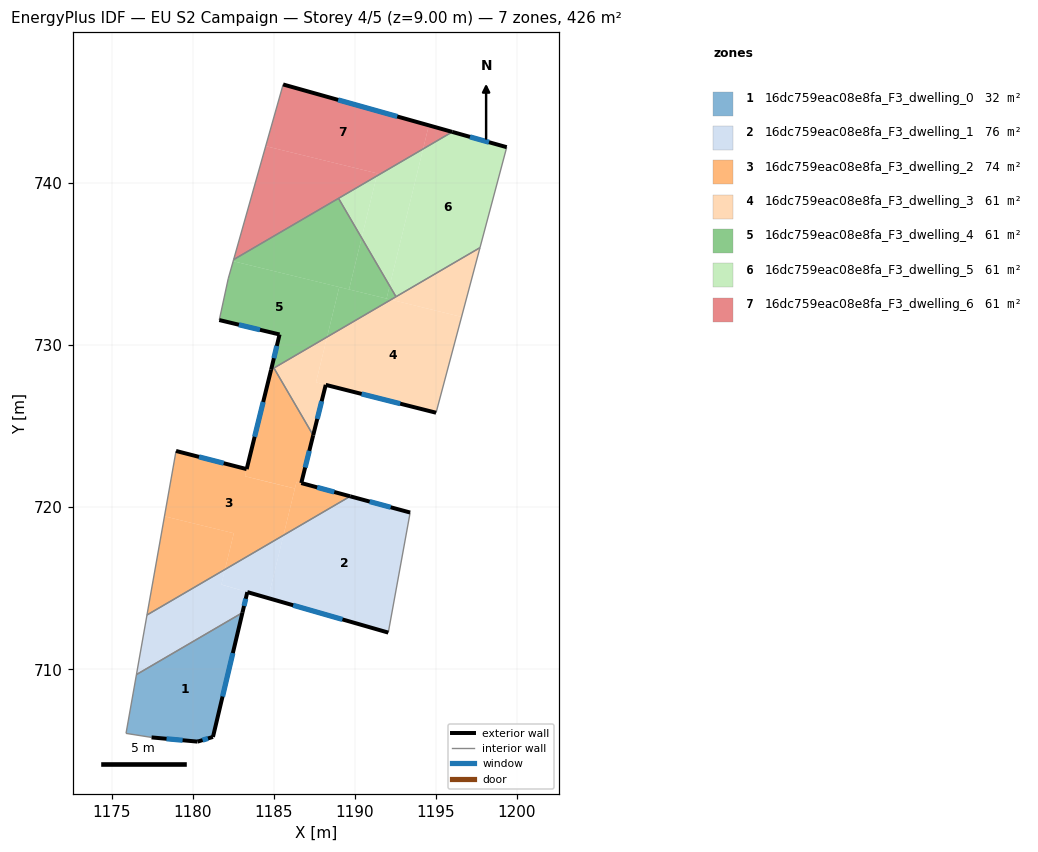
=== STOREY PLAN SPEC (per zone: floor XY polygon, exterior-wall plan segments, windows/doors) ===
zone 1: 16dc759eac08e8fa_F3_dwelling_0  (32.4 m²)
  floor: (1183.07, 713.49) (1181.25, 705.82) (1180.30, 705.53) (1177.46, 705.79) (1175.88, 706.04) (1176.53, 709.67)
  exterior wall: (1181.25, 705.82) – (1183.07, 713.49)  [7.9 m]
    window: (1181.84, 708.32) – (1182.48, 711.00)  [2.9 m²]
  exterior wall: (1180.30, 705.53) – (1181.25, 705.82)  [1.0 m]
    window: (1180.61, 705.63) – (1180.94, 705.73)  [0.4 m²]
  exterior wall: (1177.46, 705.79) – (1180.30, 705.53)  [2.9 m]
    window: (1178.38, 705.71) – (1179.38, 705.62)  [1.0 m²]
  interior walls: 3
zone 2: 16dc759eac08e8fa_F3_dwelling_1  (76.4 m²)
  floor: (1193.42, 719.67) (1192.07, 712.29) (1192.07, 712.26) (1184.65, 714.39) (1185.60, 718.27) (1189.72, 720.67)
  floor: (1181.99, 716.16) (1181.76, 715.22) (1183.37, 714.76) (1183.07, 713.49) (1176.53, 709.67) (1177.18, 713.35)
  floor: (1185.60, 718.27) (1184.65, 714.39) (1184.26, 714.51) (1181.76, 715.23) (1181.99, 716.16)
  exterior wall: (1193.42, 719.67) – (1189.72, 720.67)  [3.8 m]
    window: (1192.22, 720.00) – (1190.92, 720.35)  [1.4 m²]
  exterior wall: (1183.37, 714.76) – (1192.07, 712.26)  [9.1 m]
    window: (1186.20, 713.95) – (1189.24, 713.08)  [3.3 m²]
  exterior wall: (1183.07, 713.49) – (1183.37, 714.76)  [1.3 m]
    window: (1183.17, 713.91) – (1183.27, 714.35)  [0.5 m²]
  interior walls: 4
zone 3: 16dc759eac08e8fa_F3_dwelling_2  (73.8 m²)
  floor: (1186.30, 721.15) (1185.60, 718.27) (1181.99, 716.16) (1182.54, 718.39) (1178.26, 719.44) (1178.97, 723.47) (1183.33, 722.35) (1183.23, 721.91) (1184.56, 721.58)
  floor: (1185.01, 728.59) (1187.43, 724.44) (1186.70, 721.49) (1186.41, 721.57) (1186.30, 721.15) (1184.56, 721.58) (1183.23, 721.91) (1183.33, 722.35) (1184.84, 728.49)
  floor: (1182.54, 718.39) (1181.99, 716.16) (1177.18, 713.35) (1178.26, 719.44)
  floor: (1189.72, 720.67) (1185.60, 718.27) (1186.41, 721.57)
  exterior wall: (1183.33, 722.35) – (1178.97, 723.47)  [4.5 m]
    window: (1181.91, 722.72) – (1180.39, 723.11)  [1.6 m²]
  exterior wall: (1184.84, 728.49) – (1183.33, 722.35)  [6.3 m]
    window: (1184.35, 726.50) – (1183.82, 724.35)  [2.3 m²]
  exterior wall: (1186.70, 721.49) – (1187.43, 724.44)  [3.0 m]
    window: (1186.94, 722.45) – (1187.19, 723.48)  [1.1 m²]
  exterior wall: (1189.72, 720.67) – (1186.70, 721.49)  [3.1 m]
    window: (1188.74, 720.94) – (1187.68, 721.23)  [1.1 m²]
  interior walls: 4
zone 4: 16dc759eac08e8fa_F3_dwelling_3  (60.9 m²)
  floor: (1196.59, 731.75) (1195.02, 725.83) (1187.61, 727.71) (1188.29, 730.51) (1192.23, 732.81)
  floor: (1197.73, 736.02) (1196.59, 731.75) (1192.23, 732.81)
  floor: (1188.29, 730.51) (1187.61, 727.71) (1188.21, 727.55) (1187.43, 724.44) (1185.01, 728.59)
  floor: (1195.02, 725.83) (1188.21, 727.55) (1187.61, 727.71)
  exterior wall: (1188.21, 727.55) – (1195.02, 725.83)  [7.0 m]
    window: (1190.42, 726.99) – (1192.80, 726.39)  [2.6 m²]
  exterior wall: (1187.43, 724.44) – (1188.21, 727.55)  [3.2 m]
    window: (1187.69, 725.45) – (1187.96, 726.54)  [1.2 m²]
  interior walls: 4
zone 5: 16dc759eac08e8fa_F3_dwelling_4  (60.9 m²)
  floor: (1189.04, 733.59) (1188.29, 730.51) (1184.84, 728.49) (1185.36, 730.66) (1181.64, 731.55) (1182.19, 734.10) (1182.50, 735.18)
  floor: (1189.00, 739.06) (1190.42, 736.62) (1189.65, 733.44) (1182.50, 735.18) (1182.52, 735.28)
  floor: (1192.23, 732.81) (1188.29, 730.51) (1189.04, 733.59)
  floor: (1190.42, 736.62) (1192.15, 733.66) (1191.96, 732.88) (1189.65, 733.44)
  floor: (1192.15, 733.66) (1192.54, 732.99) (1192.23, 732.81) (1191.96, 732.88)
  exterior wall: (1185.36, 730.66) – (1184.84, 728.49)  [2.2 m]
    window: (1185.19, 729.96) – (1185.01, 729.20)  [0.8 m²]
  exterior wall: (1181.64, 731.55) – (1185.36, 730.66)  [3.8 m]
    window: (1182.85, 731.26) – (1184.15, 730.95)  [1.4 m²]
  interior walls: 6
zone 6: 16dc759eac08e8fa_F3_dwelling_5  (60.9 m²)
  floor: (1199.38, 742.22) (1197.73, 736.02) (1192.55, 732.99) (1192.15, 733.66) (1194.22, 742.11) (1196.02, 743.16)
  floor: (1194.22, 742.11) (1192.15, 733.66) (1190.42, 736.62) (1191.35, 740.44)
  floor: (1191.35, 740.44) (1190.42, 736.62) (1189.00, 739.06)
  exterior wall: (1199.38, 742.22) – (1196.02, 743.16)  [3.5 m]
    window: (1198.29, 742.53) – (1197.11, 742.86)  [1.3 m²]
  interior walls: 4
zone 7: 16dc759eac08e8fa_F3_dwelling_6  (60.9 m²)
  floor: (1194.57, 743.57) (1194.22, 742.11) (1191.35, 740.44) (1191.39, 740.60) (1184.50, 742.29) (1185.58, 746.09)
  floor: (1196.02, 743.16) (1194.22, 742.11) (1194.57, 743.57)
  floor: (1191.39, 740.60) (1191.35, 740.44) (1182.52, 735.28) (1184.50, 742.29)
  exterior wall: (1196.02, 743.16) – (1185.58, 746.09)  [10.8 m]
    window: (1192.62, 744.12) – (1188.97, 745.14)  [4.0 m²]
  interior walls: 3

=== DERIVED (storey summary) ===
Building: EU S2 Campaign
Storey: 4 of 5  (floor level z = 9.00 m)
Storey gross floor area: 426.2 m²
Zones on this storey: 7
  - 16dc759eac08e8fa_F3_dwelling_0: floor 32.4 m²; exterior wall 11.7 m (35.2 m²); 3 window(s) 4.3 m²; WWR 12.2%
  - 16dc759eac08e8fa_F3_dwelling_1: floor 76.4 m²; exterior wall 14.2 m (42.6 m²); 3 window(s) 5.2 m²; WWR 12.2%
  - 16dc759eac08e8fa_F3_dwelling_2: floor 73.8 m²; exterior wall 17.0 m (51.0 m²); 4 window(s) 6.2 m²; WWR 12.2%
  - 16dc759eac08e8fa_F3_dwelling_3: floor 60.9 m²; exterior wall 10.2 m (30.7 m²); 2 window(s) 3.8 m²; WWR 12.2%
  - 16dc759eac08e8fa_F3_dwelling_4: floor 60.9 m²; exterior wall 6.1 m (18.2 m²); 2 window(s) 2.2 m²; WWR 12.2%
  - 16dc759eac08e8fa_F3_dwelling_5: floor 60.9 m²; exterior wall 3.5 m (10.5 m²); 1 window(s) 1.3 m²; WWR 12.2%
  - 16dc759eac08e8fa_F3_dwelling_6: floor 60.9 m²; exterior wall 10.8 m (32.5 m²); 1 window(s) 4.0 m²; WWR 12.2%
Zone adjacency (shared interzone walls):
  - 16dc759eac08e8fa_F3_dwelling_0 ↔ 16dc759eac08e8fa_F3_dwelling_1
  - 16dc759eac08e8fa_F3_dwelling_1 ↔ 16dc759eac08e8fa_F3_dwelling_2
  - 16dc759eac08e8fa_F3_dwelling_2 ↔ 16dc759eac08e8fa_F3_dwelling_3
  - 16dc759eac08e8fa_F3_dwelling_2 ↔ 16dc759eac08e8fa_F3_dwelling_4
  - 16dc759eac08e8fa_F3_dwelling_3 ↔ 16dc759eac08e8fa_F3_dwelling_4
  - 16dc759eac08e8fa_F3_dwelling_3 ↔ 16dc759eac08e8fa_F3_dwelling_5
  - 16dc759eac08e8fa_F3_dwelling_4 ↔ 16dc759eac08e8fa_F3_dwelling_5
  - 16dc759eac08e8fa_F3_dwelling_4 ↔ 16dc759eac08e8fa_F3_dwelling_6
  - 16dc759eac08e8fa_F3_dwelling_5 ↔ 16dc759eac08e8fa_F3_dwelling_6